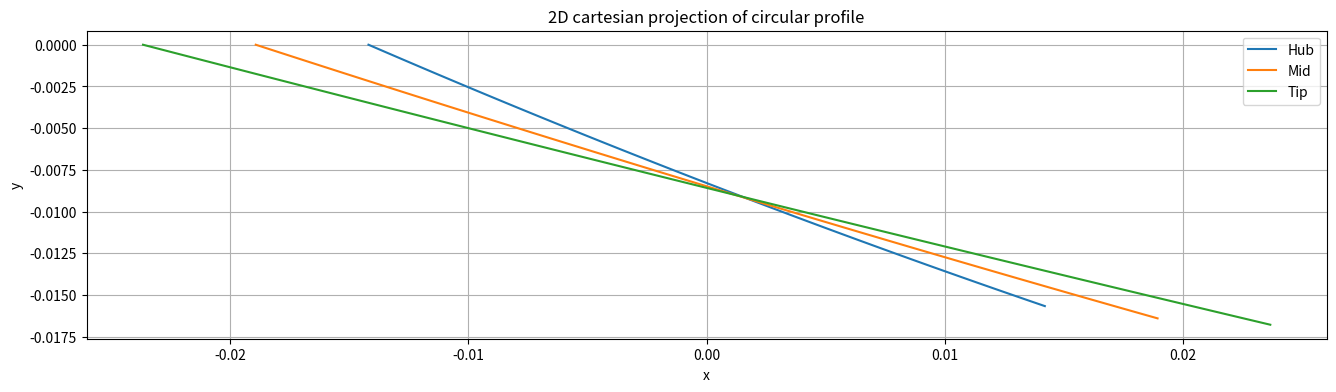
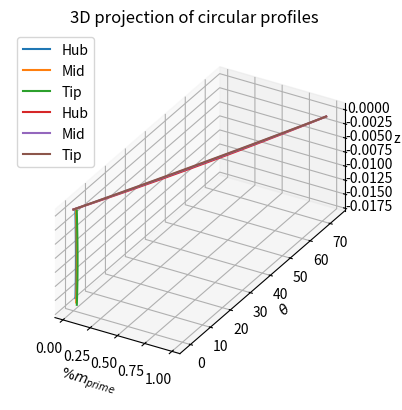

Reproduce these figures in Python, in order.
import numpy as np
import matplotlib.pyplot as plt


def generate_circular_profile(H: float, Q: float, N: float, eff: float, ri: float, rh: float, rt: float, z: float) -> float:
    """
    Circular profile generator. It projects the 2D mean line into 3D coordinates

    Function arguments:
    H: head (m)
    Q: flow rate (m^3/s)
    N: angualar velocity (rpm)
    eff: turbine efficiency (-)
    ri: radius design point (m)
    rh: hub radius (m)
    rt: tip radius (m)
    z: number of blades
    """

    # Step 1. Project the circular profile to 2D cartesian coordinates x,y

    # Velocity triangle calculations

    # Constants
    # rho = 997 # Water density (kg/m^3)
    g = 9.81  # Gravitational acceleration (m/s^2)
    k = (g*H*eff*60) / (N*2*np.pi)  # Free vortex constant (m^2/s)
    wrap_angle = np.deg2rad(360 / z)  # Wrap angle (Input parameter for Bladegen at the first window in angle/thickness mode)
    omega = N * (2*np.pi/60)  # Angular velocity in rad/s

    # Velocities
    va = Q / (np.pi * (rt**2 - rh**2))  # Axial velocity
    vt = omega * ri  # Tangential velocity
    vc = k / ri  # Circumferential velocity

    # Leading and trailing edge angles
    beta1 = np.arctan(va / vt)
    beta2 = np.arctan(va / (vc + vt))
    beta_avg = np.arctan(0.5*(np.tan(beta1) + np.tan(beta2)))

    # Circular profile x,y coodinates calculation
    L = ri * wrap_angle
    x1 = -L / 2
    x2 = L / 2

    rc = L / ((np.sin(np.pi/2 - beta1) / (np.tan(np.pi/2 - beta1))) - np.sin(beta2))  # Profile circle radius
    xc = L/2 + rc*np.sin(beta2)  # Circle center at x coordinate
    yc = rc * np.sin(np.pi/2 - beta1)  # Circle center at y coordinate

    # Calculate the half axial chord for bladegen to use on the meridional view. In bladegen, the axial chord is Ca/2.
    ca = ((rc * np.cos(beta2) - yc)) * 1000  # mm

    # 2D projection x,y

    number_of_points = 40
    # x coordinate generation
    x_2d = []
    for i in range(number_of_points, -1, -1):
        xi_iter = x2 + (i/number_of_points) * (x1 - x2)
        x_2d.append(xi_iter)

    # y coordinate generation
    y_2d = yc - np.sqrt(rc**2 - (x_2d - xc)**2)

    # Displace x to the right by L/2 to make the first values of x,y equal 0. This is mandatory to transform to bladegen coord
    # x_2d = x_2d + L/2

    # ----------------------------------------------------------------------------------------------

    # Step 2. Project the profile to 3D cylindrical coordinates (ri, theta, z)

    # Projecting the camber

    theta = [i / ri for i in x_2d]
    # theta = x_2d/ri
    z_3d = y_2d

    # ----------------------------------------------------------------------------------------------

    # Step 3. Transform the cylindrical coordinates to x,y,z. The coordinate z is equal to z_cylindrical

    x_3d = ri*np.cos(theta)
    y_3d = ri*np.sin(theta)

    return x_3d, y_3d, z_3d, x_2d, y_2d, np.rad2deg(beta1), np.rad2deg(beta2), L, x1, x2, rc, xc, yc, ca, np.rad2deg(beta_avg)


def cartesian_to_meridional(x: float, y: float, z: float) -> float:
    """Transforms 3D cartesian coordinates (x, y, z) to meridional coordinates (%m_prime, theta)"""

    m = []
    theta = []

    # Initial values for m and r (Assuming the first node as the origin)
    m_prev = 0
    r_prev = 0

    for i in range(len(x)):
        # Calculate r_i for the current node
        r_i = np.sqrt(x[i]**2 + y[i]**2)

        if i == 0:
            # Special case for the first node
            m_i = 0
        else:
            m_i = m_prev + np.sqrt((z[i]-z[i-1])**2 + (r_i-r_prev)**2) / r_i

        # Calculate theta_i for the current node
        theta_i = np.rad2deg((np.arctan2(x[i], y[i]) - np.arctan2(x[0], y[0])))  # Theta_i in degrees [°]

        m_prev = m_i
        r_prev = r_i

        m.append(m_i)
        theta.append(theta_i*-1)  # theta_i was multiplied by -1 to obtain positive values for theta

    # Calculate %m_i
    max_m = max(m)
    m_i_percentage = [i/max_m for i in m]

    return m_i_percentage, theta


def interpolate_polynomial(m_prime_percentage: float, theta: float, points_to_evaluate: float) -> float:
    """Interpolates the meridional coordinates (%m_prime, theta) and evaluates at %m_prime(0, 25, 50, 75, 100) %"""

    # 5th grade polynomial fit
    coefficients = np.polyfit(m_prime_percentage, theta, 5)

    # Evaluate the polynomial at all data points and points_to_evaluate
    interpolated_values_all = np.polyval(coefficients, m_prime_percentage)
    interpolated_values_points = np.polyval(coefficients, points_to_evaluate)

    # Calculate R^2
    mean_theta = np.mean(theta)
    total_sum_of_squares = np.sum((theta - mean_theta)**2)
    residual_sum_of_squares = np.sum((interpolated_values_all - theta)**2)
    r_squared = 1 - (residual_sum_of_squares / total_sum_of_squares)

    return interpolated_values_points, r_squared

# ----------------------------------------------------------------------------------------------


"""
User inputs:
    H: head (m)
    Q: flow rate (m^3/s)
    N: angular velocity (rpm)
    eff: turbine efficiency (-)
    r_hub: hub radius (m)
    r_tip: tip radius (m)
    z: number of blades (-)
"""

# Hydraulic parameters: the followin parameters are required:
H = 3  # m
Q = 0.015  # m^3\s
N = 3600  # rpm
eff = 0.65
ri_hub = 0.02259  # m
ri_tip = 0.03765  # m
z = 5

# Do not change the following definitions
rh = ri_hub
rt = ri_tip
ri_mid = (ri_hub + ri_tip) / 2


# Generate the circular profile with user inputs creating 2D and 3D coordinates

(
    x_3d_hub, y_3d_hub, z_3d_hub,
    x_hub_2d, y_hub_2d,
    beta1_hub, beta2_hub,
    L_hub, x1_hub, x2_hub, rc_hub, xc_hub, yc_hub, ca_hub, beta_avg_hub
) = generate_circular_profile(H, Q, N, eff, ri_hub, rh, rt, z)

(
    x_3d_mid, y_3d_mid, z_3d_mid,
    x_mid_2d, y_mid_2d,
    beta1_mid, beta2_mid,
    L_mid, x1_mid, x2_mid, rc_mid, xc_mid, yc_mid, ca_mid, beta_avg_mid
) = generate_circular_profile(H, Q, N, eff, ri_mid, rh, rt, z)

(
    x_3d_tip, y_3d_tip, z_3d_tip,
    x_tip_2d, y_tip_2d,
    beta1_tip, beta2_tip,
    L_tip, x1_tip, x2_tip, rc_tip, xc_tip, yc_tip, ca_tip, beta_avg_tip
) = generate_circular_profile(H, Q, N, eff, ri_tip, rh, rt, z)


# Transform x,y,z to Bladegen meridional coordinates %m_prime, theta
m_hub, theta_hub = cartesian_to_meridional(x_3d_hub, y_3d_hub, z_3d_hub)
m_mid, theta_mid = cartesian_to_meridional(x_3d_mid, y_3d_mid, z_3d_mid)
m_tip, theta_tip = cartesian_to_meridional(x_3d_tip, y_3d_tip, z_3d_tip)


# # Interpolate the meridional coordinates (%m_prime, theta) with 5th grade polynomial at specified points
percentage_positions = [0.0, 0.25, 0.5, 0.75, 1.0]  # Points to evaluate the fitted fucntion theta(%m_prime)
interpolated_values_hub, r_squared_hub = interpolate_polynomial(m_hub, theta_hub, percentage_positions)
interpolated_values_mid, r_squared_mid = interpolate_polynomial(m_mid, theta_mid, percentage_positions)
interpolated_values_tip, r_squared_tip = interpolate_polynomial(m_tip, theta_tip, percentage_positions)


# Print 2D coordinates
# print("2D x-coordinate")
# for i in x_tip_2d:
#     print(f"{i*1000:.2f}")

# print("2D y-coordinate")
# for i in y_tip_2d:
#     print(f"{i*1000:.2f}")

# Print 3D coordinates
# print("z-coordinate")
# for i in z_3d_tip:
#     print(i)
# print("x-coordinate")
# for i in x_3d_tip:
#     print(i)
# print("y-coordinate")
# for i in y_3d_tip:
#     print(i)

# Print circular profile geometry results
print(f"""beta1_hub : {beta1_hub:.6f} °, beta2_hub : {beta2_hub:.6f} °, L_hub : {L_hub:.6f}, x1_hub : {x1_hub:.6f}, x2_hub : {x2_hub:.6f}, rc_hub : {rc_hub:.6f}, xc_hub : {xc_hub:.6f}, yc_hub : {yc_hub:.6f}""")
print(f"""beta1_mid : {beta1_mid:.6f} °, beta2_mid : {beta2_mid:.6f} °, L_mid : {L_mid:.6f}, x1_mid : {x1_mid:.6f}, x2_mid : {x2_mid:.6f}, rc_mid : {rc_mid:.6f}, xc_mid : {xc_mid:.6f}, yc_mid : {yc_mid:.6f}""")
print(f"""beta1_tip : {beta1_tip:.6f} °, beta2_tip : {beta2_tip:.6f} °, L_tip : {L_tip:.6f}, x1_tip : {x1_tip:.6f}, x2_tip : {x2_tip:.6f}, rc_tip : {rc_tip:.6f}, xc_tip : {xc_tip:.6f}, yc_tip : {yc_tip:.6f}\n""")
print("---------------------------------")

# Print R^2 for the interpolated values of theta(%m_prime)
print("Coefficient of determination R^2 for the interpolated values of %m vs theta")
print(f"R^2 at hub = {r_squared_hub}")
print(f"R^2 at mid = {r_squared_mid}")
print(f"R^2 at tip = {r_squared_tip}\n")
print("---------------------------------")

# Print the blade axial chord Ca/2 for bladegen in mm
print("Axial chord Ca/2 for the Bladegen meridional view:")
print(f"Ca/2_hub = {ca_hub/2:.4f}")
print(f"Ca/2_mid = {ca_mid/2:.4f}")
print(f"Ca/2_tip = {ca_tip/2:.4f}")
print("---------------------------------")

# Printing interpolated values of the function theta(%m_prime) and R^2
for i, pos in enumerate(percentage_positions):
    print(f"Interpolated value at %m_prime = {int(pos*100)}%")
    print(f"theta_hub = {interpolated_values_hub[i]:.4f} ")
    print(f"theta_mid = {interpolated_values_mid[i]:.4f} ")
    print(f"theta_tip = {interpolated_values_tip[i]:.4f} ")
    print("---------------------------------")

print("Stagger angles:")
print(f"hub -> {beta_avg_hub:.2f}°")
print(f"mid -> {beta_avg_mid:.2f}°")
print(f"tip -> {beta_avg_tip:.2f}°")

# 2D plotting of unrotated profile
plt.figure(figsize=(16, 4))
plt.plot(x_hub_2d, y_hub_2d, label="Hub")
plt.plot(x_mid_2d, y_mid_2d, label="Mid")
plt.plot(x_tip_2d, y_tip_2d, label="Tip")
plt.title("2D cartesian projection of circular profile")
plt.xlabel("x")
plt.ylabel("y")
# plt.xlim(0,)
plt.grid(True)
# plt.axis("scaled")
plt.legend()
plt.show()

# 3D plotting
fig = plt.figure()
ax = fig.add_subplot(111, projection='3d', proj_type="ortho")
ax.plot(x_3d_hub, y_3d_hub, z_3d_hub, label="Hub")
ax.plot(x_3d_mid, y_3d_mid, z_3d_mid, label="Mid")
ax.plot(x_3d_tip, y_3d_tip, z_3d_tip, label="Tip")
ax.set_title("3D projection of circular profiles")
ax.set_xlabel("x")
ax.set_ylabel("y")
ax.set_zlabel("z")
ax.set_aspect("equal")
ax.legend()
plt.show()

# # Plotting %m_prime vs. theta
plt.plot(m_hub, theta_hub, label="Hub")
plt.plot(m_mid, theta_mid, label="Mid")
plt.plot(m_tip, theta_tip, label="Tip")
plt.xticks(percentage_positions)
# plt.xlim(0, 1)
# plt.ylim(0,)
plt.xlabel(r"$\%m_{prime}$")
plt.ylabel(r"$\theta$")
plt.grid(True)
plt.legend()
plt.show()

# Export profile 3D data in mm for the thesis methodology
# np.savetxt("x_3D_hub.txt", x_3d_hub * 1000, delimiter=",")
# np.savetxt("y_3D_hub.txt", y_3d_hub * 1000, delimiter=",")
# np.savetxt("z_3D_hub.txt", z_3d_hub * 1000, delimiter=",")

# np.savetxt("x_3D_mid.txt", x_3d_mid * 1000, delimiter=",")
# np.savetxt("y_3D_mid.txt", y_3d_mid * 1000, delimiter=",")
# np.savetxt("z_3D_mid.txt", z_3d_mid * 1000, delimiter=",")

# np.savetxt("x_3D_tip.txt", x_3d_tip * 1000, delimiter=",")
# np.savetxt("y_3D_tip.txt", y_3d_tip * 1000, delimiter=",")
# np.savetxt("z_3D_tip.txt", z_3d_tip * 1000, delimiter=",")

# # Export meridional coordinates data for the thesis methodology
# np.savetxt("m_hub.txt", m_hub, delimiter=",")
# np.savetxt("m_mid.txt", m_mid, delimiter=",")
# np.savetxt("m_tip.txt", m_tip, delimiter=",")

# np.savetxt("theta_hub.txt", theta_hub, delimiter=",")
# np.savetxt("theta_mid.txt", theta_mid, delimiter=",")
# np.savetxt("theta_tip.txt", theta_tip, delimiter=",")
